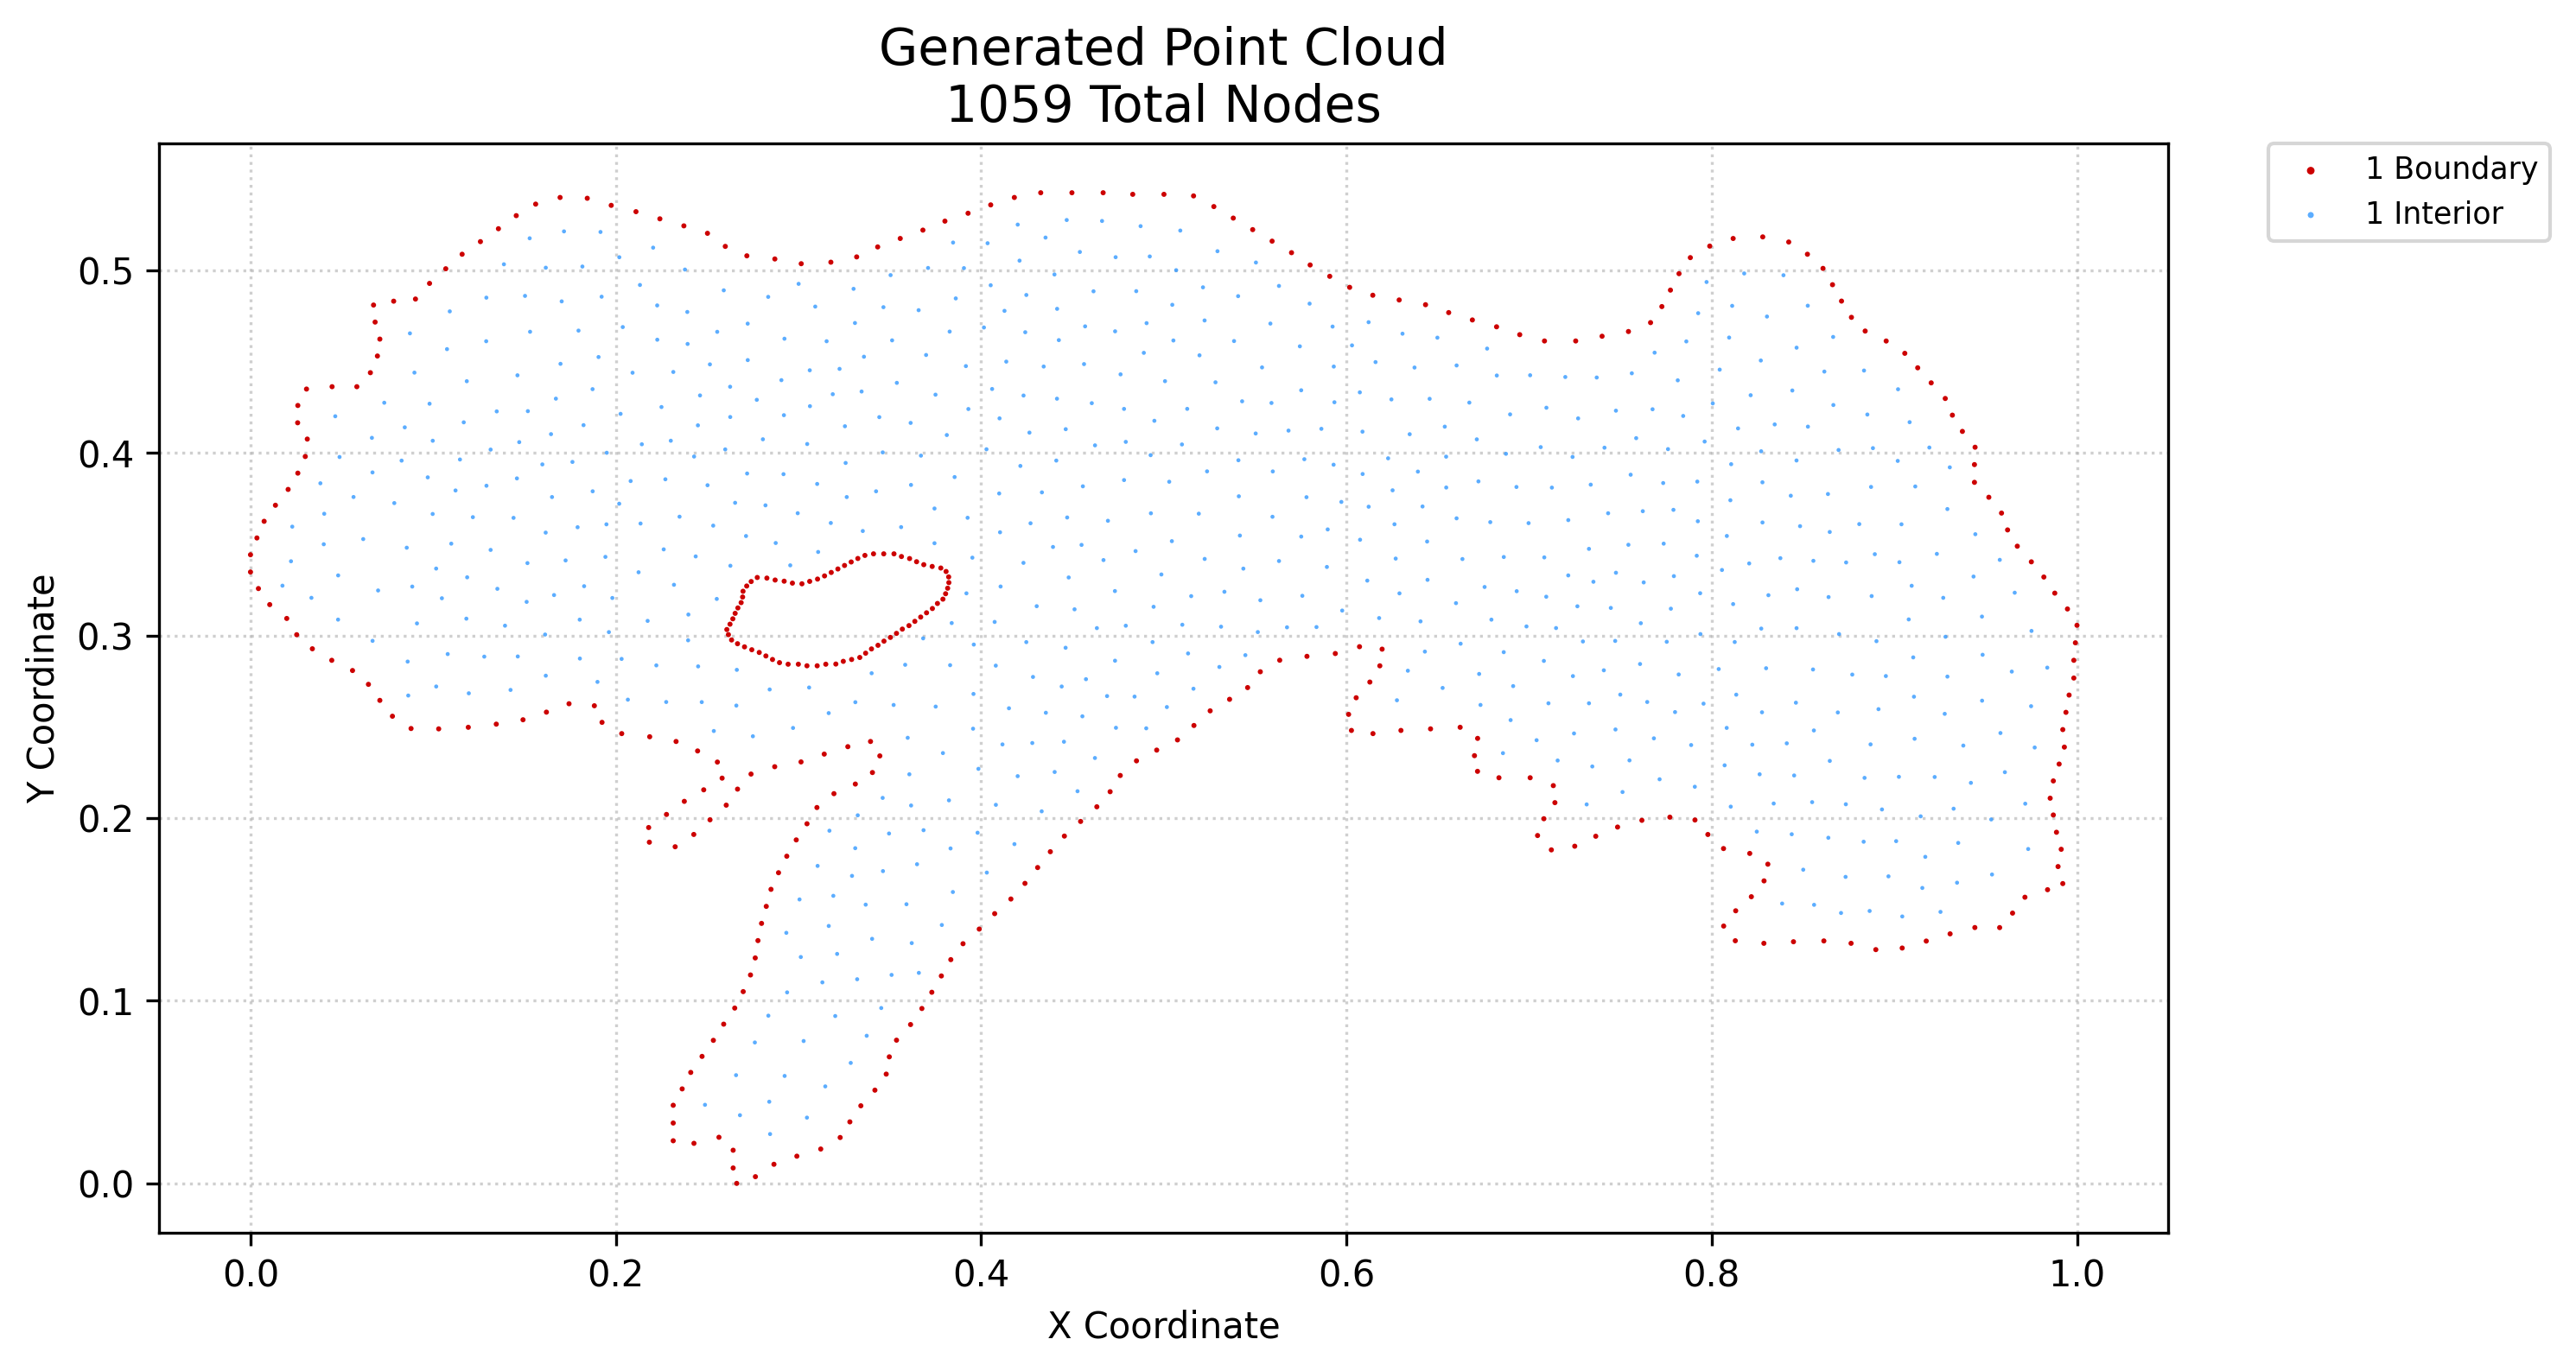

The table this chart was drawn from, first rows:
x, y, region, classification
0.0, 0.3348, 1, boundary
0.0, 0.3443, 1, boundary
0.004332, 0.3258, 1, boundary
0.003516, 0.3535, 1, boundary
0.007458, 0.3626, 1, boundary
0.01053, 0.317, 1, boundary
0.01365, 0.3714, 1, boundary
0.01985, 0.3094, 1, boundary
0.0206, 0.3801, 1, boundary
0.02529, 0.3005, 1, boundary
0.02591, 0.389, 1, boundary
0.02581, 0.4166, 1, boundary
0.02591, 0.426, 1, boundary
0.02998, 0.3981, 1, boundary
0.03109, 0.4076, 1, boundary
0.03066, 0.435, 1, boundary
0.03386, 0.2928, 1, boundary
0.04449, 0.2865, 1, boundary
0.04466, 0.4363, 1, boundary
0.05585, 0.2809, 1, boundary
0.05822, 0.4363, 1, boundary
0.06456, 0.2733, 1, boundary
0.06563, 0.444, 1, boundary
0.06822, 0.4717, 1, boundary
0.06736, 0.481, 1, boundary
0.06948, 0.4531, 1, boundary
0.07081, 0.2645, 1, boundary
0.07081, 0.4624, 1, boundary
0.0777, 0.2558, 1, boundary
0.07838, 0.4831, 1, boundary
0.0879, 0.2491, 1, boundary
0.09033, 0.4843, 1, boundary
0.09802, 0.4929, 1, boundary
0.103, 0.2489, 1, boundary
0.1069, 0.5009, 1, boundary
0.1159, 0.5089, 1, boundary
0.1192, 0.2498, 1, boundary
0.1259, 0.5158, 1, boundary
0.1346, 0.2515, 1, boundary
0.1357, 0.5228, 1, boundary
0.1455, 0.53, 1, boundary
0.1492, 0.2539, 1, boundary
0.1561, 0.5363, 1, boundary
0.162, 0.2581, 1, boundary
0.1695, 0.5399, 1, boundary
0.1744, 0.2627, 1, boundary
0.1844, 0.5395, 1, boundary
0.1883, 0.2616, 1, boundary
0.1925, 0.2525, 1, boundary
0.1975, 0.5356, 1, boundary
0.2032, 0.2463, 1, boundary
0.211, 0.5322, 1, boundary
0.2184, 0.1869, 1, boundary
0.218, 0.1949, 1, boundary
0.2186, 0.2446, 1, boundary
0.2241, 0.5283, 1, boundary
0.2277, 0.2021, 1, boundary
0.2314, 0.02334, 1, boundary
0.2314, 0.03306, 1, boundary
0.2314, 0.04278, 1, boundary
... 999 more rows
